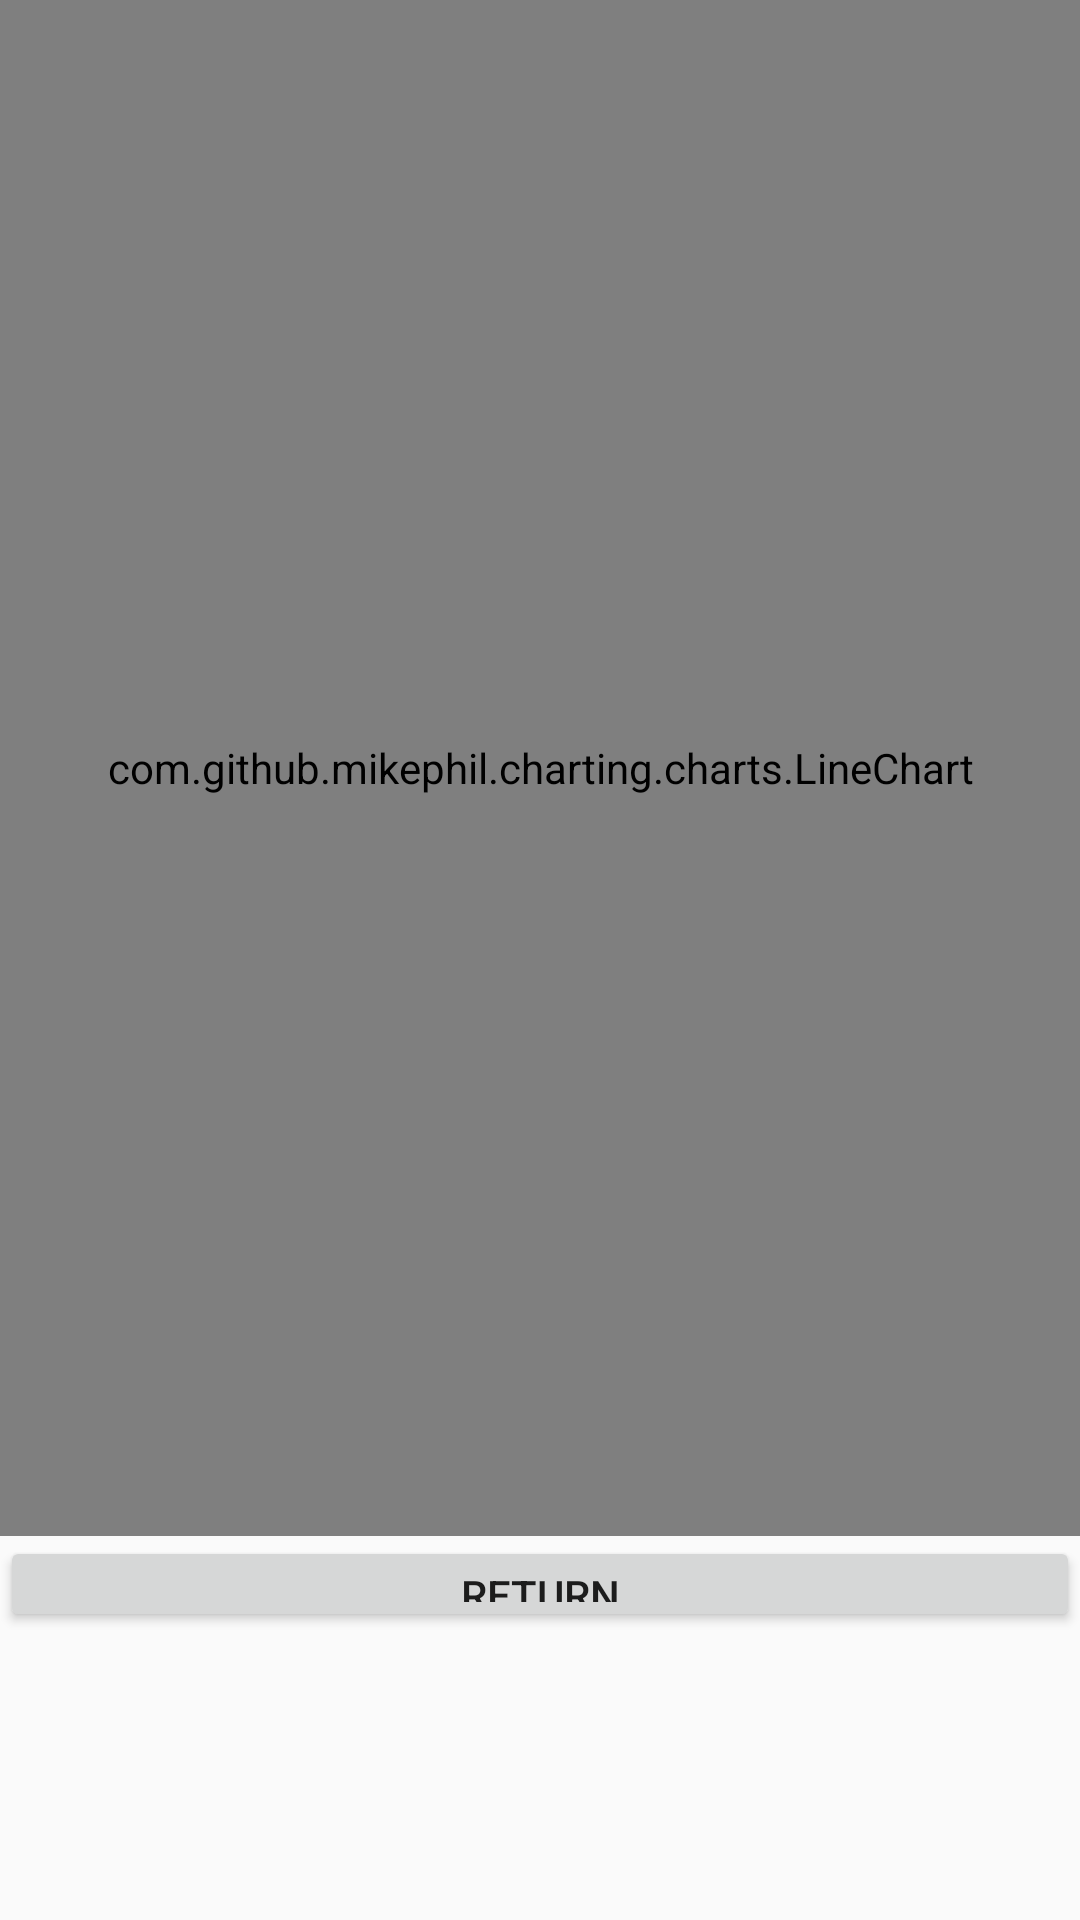

Here is an Android app screen rendered from its layout file. Give the layout XML and the strings, colors and styles it references.
<!-- AndroidManifest.xml: application theme Theme.MyApplication -->
<!-- res/layout/activity_graph.xml -->
<?xml version="1.0" encoding="utf-8"?>
<LinearLayout xmlns:android="http://schemas.android.com/apk/res/android"
    xmlns:tools="http://schemas.android.com/tools"
    android:layout_width="match_parent"
    android:layout_height="match_parent"
    android:orientation="vertical"
    tools:context=".GraphActivity">

    <com.github.mikephil.charting.charts.LineChart
        android:id="@+id/linechart"
        android:layout_width="match_parent"
        android:layout_height="match_parent"
        android:layout_weight="1" />

    <LinearLayout
        android:layout_width="match_parent"
        android:layout_height="match_parent"
        android:layout_weight="4"
        android:orientation="vertical">

        <LinearLayout
            android:layout_width="match_parent"
            android:layout_height="match_parent"
            android:layout_weight="1">

            <Button
                android:id="@+id/graph"
                android:layout_width="match_parent"
                android:layout_height="match_parent"
                android:layout_weight="4"
                android:text="@string/ret" />

        </LinearLayout>

        <LinearLayout
            android:layout_width="match_parent"
            android:layout_height="match_parent"
            android:layout_weight="1">

            <TextView
                android:id="@+id/functionOne"
                android:layout_width="match_parent"
                android:layout_height="match_parent"
                android:layout_weight="4" />

            <TextView
                android:id="@+id/emptyOne"
                android:layout_width="match_parent"
                android:layout_height="match_parent"
                android:layout_weight="4" />
        </LinearLayout>

        <LinearLayout
            android:layout_width="match_parent"
            android:layout_height="match_parent"
            android:layout_weight="1">

            <TextView
                android:id="@+id/functionTwo"
                android:layout_width="match_parent"
                android:layout_height="match_parent"
                android:layout_weight="4" />

            <TextView
                android:id="@+id/emptyTwo"
                android:layout_width="match_parent"
                android:layout_height="match_parent"
                android:layout_weight="4" />
        </LinearLayout>

        <LinearLayout
            android:layout_width="match_parent"
            android:layout_height="match_parent"
            android:layout_weight="1">

            <TextView
                android:id="@+id/functionThree"
                android:layout_width="match_parent"
                android:layout_height="match_parent"
                android:layout_weight="4" />

            <TextView
                android:id="@+id/emptyThree"
                android:layout_width="match_parent"
                android:layout_height="match_parent"
                android:layout_weight="4" />
        </LinearLayout>

    </LinearLayout>
</LinearLayout>
<!-- resources referenced by this layout -->
<resources>
  <string name="ret">Return</string>
  <style name="Theme.MyApplication" parent="Theme.AppCompat.DayNight.NoActionBar">
          
          <item name="colorPrimary">@color/purple_500</item>
          <item name="colorPrimaryVariant">@color/purple_700</item>
          <item name="colorOnPrimary">@color/white</item>
          
          <item name="colorSecondary">@color/teal_200</item>
          <item name="colorSecondaryVariant">@color/teal_700</item>
          <item name="colorOnSecondary">@color/black</item>
          
          <item name="android:statusBarColor" tools:targetApi="l">?attr/colorPrimaryVariant</item>
          
          <item name="colorControlHighlight">@color/teal_200</item>
      </style>
  <color name="purple_500">#FF6200EE</color>
  <color name="purple_700">#FF3700B3</color>
  <color name="white">#FFFFFFFF</color>
  <color name="teal_200">#FF03DAC5</color>
  <color name="teal_700">#FF018786</color>
  <color name="black">#FF000000</color>
</resources>
